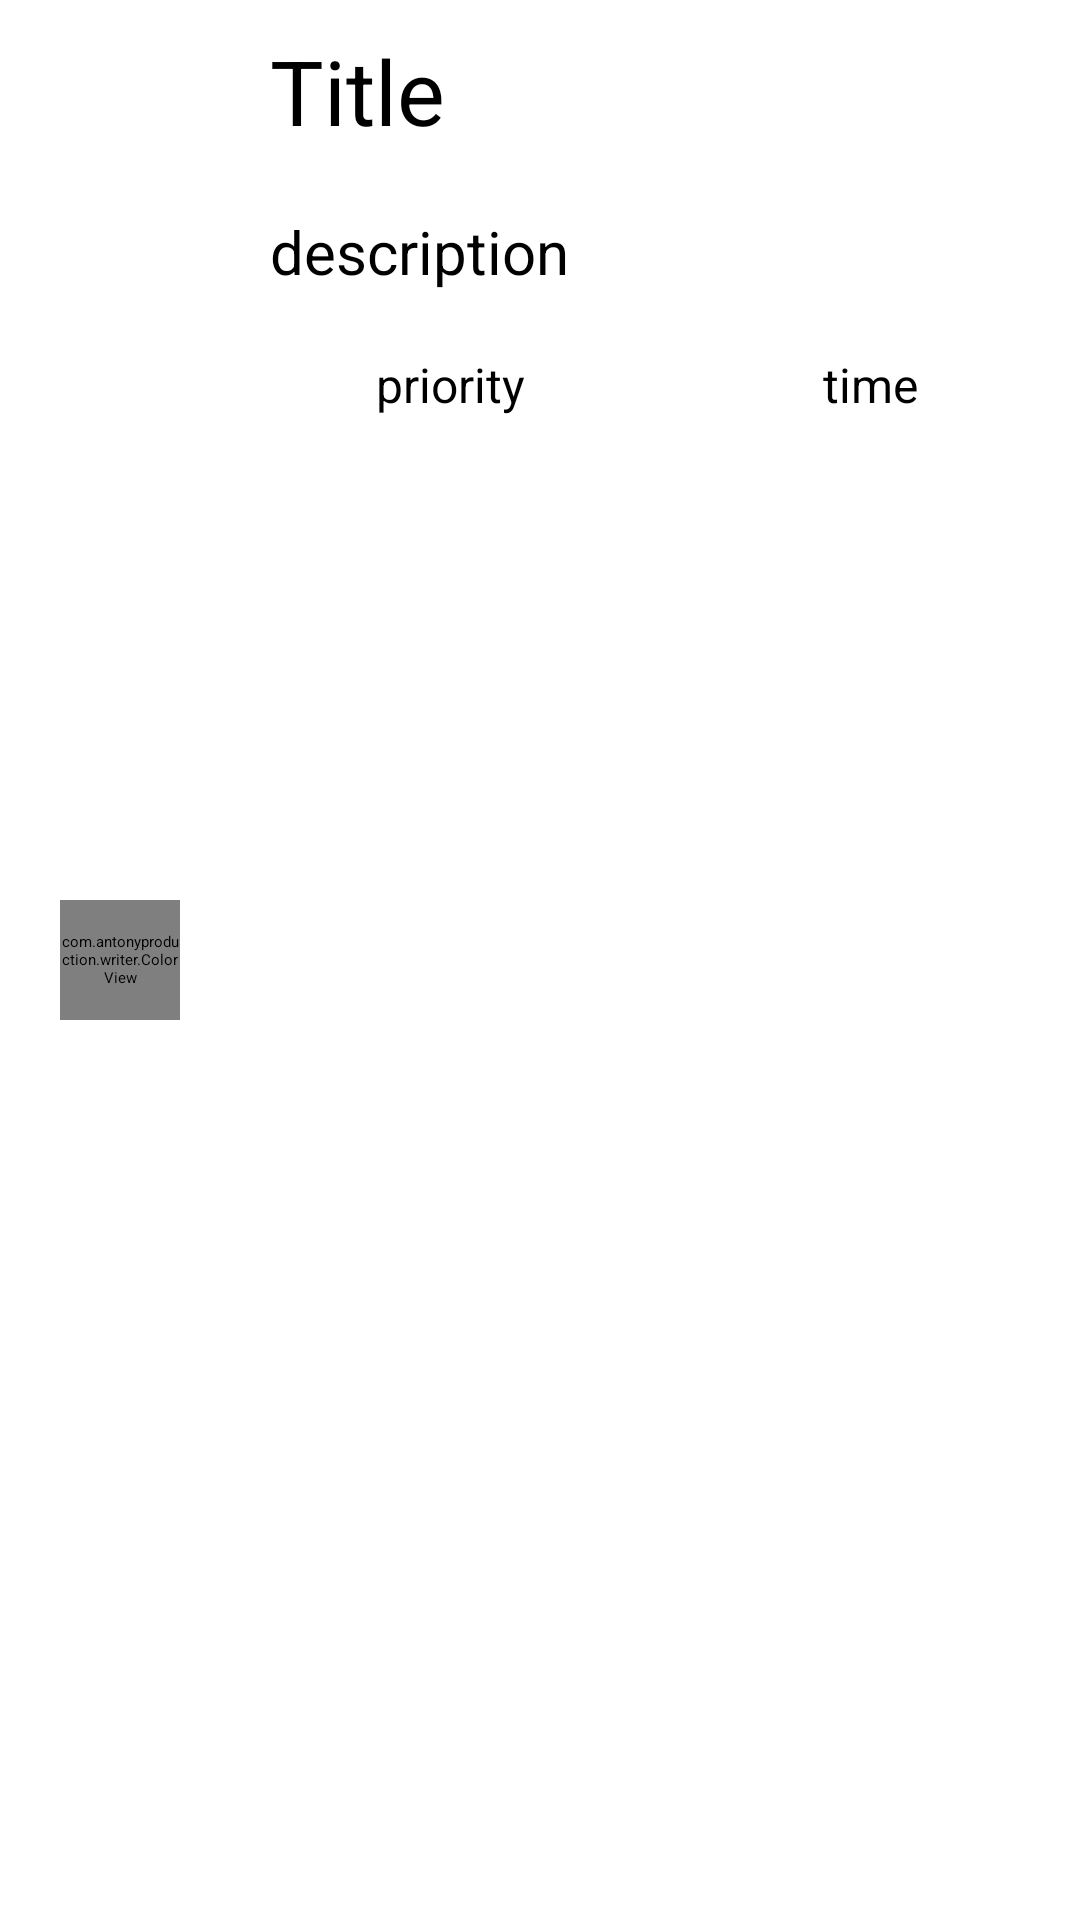

This screen was rendered from an Android layout file. Write that file and the resources it references.
<!-- AndroidManifest.xml: application theme Theme.Writer -->
<!-- res/layout/base_list_linear.xml -->
<?xml version="1.0" encoding="utf-8"?>
<LinearLayout
    xmlns:android="http://schemas.android.com/apk/res/android"
    android:orientation="horizontal"
    android:layout_width="match_parent"
    android:layout_height="wrap_content">
    <com.antonyproduction.writer.ColorView
        android:id="@+id/colorV"
        android:layout_gravity="center_vertical"
        android:layout_width="40dp"
        android:layout_height="40dp"
        android:textSize="30sp"
        android:textAllCaps="false"
        android:layout_margin="20dp"
        android:background="#1C1A1C"
        />
    <LinearLayout

        android:orientation="vertical"
        android:layout_width="match_parent"
        android:layout_height="wrap_content">
        <TextView
            android:textColor="@color/black"
            android:layout_gravity="center_vertical"
            android:id="@+id/edit_title_text"
            android:padding="10dp"
            android:gravity="center_vertical"
            android:text="Title"
            android:layout_width="match_parent"
            android:layout_height="wrap_content"
            android:textSize="30sp"
            android:textAllCaps="false"
            />
        <TextView
            android:layout_weight="1"
            android:layout_gravity="center_vertical"
            android:id="@+id/edit_text"
            android:padding="10dp"
            android:gravity="center_vertical"
            android:text="description"
            android:layout_width="match_parent"
            android:layout_height="0dp"
            android:textSize="20sp"
            android:textAllCaps="false"
            />
        <LinearLayout
            android:layout_width="match_parent"
            android:layout_height="wrap_content"
            android:orientation="horizontal">
            <TextView
                android:layout_weight="1"
                android:id="@+id/edit_prior_text"
                android:padding="10dp"
                android:gravity="center"
                android:text="priority"
                android:layout_width="match_parent"
                android:layout_height="wrap_content"
                android:textSize="16sp"
                android:textAllCaps="false"

                />
            <TextView
                android:layout_weight="1"
                android:id="@+id/edit_time_text"
                android:padding="10dp"
                android:gravity="center"
                android:text="time"
                android:layout_width="match_parent"
                android:layout_height="wrap_content"
                android:textSize="16sp"
                android:textAllCaps="false"

                />
        </LinearLayout>
    </LinearLayout>
</LinearLayout>
<!-- resources referenced by this layout -->
<resources>
  <color name="black">#FF000000</color>
  <style name="Theme.Writer" parent="Theme.MaterialComponents.DayNight.DarkActionBar">
          
          <item name="colorPrimary">#14504A</item>
          <item name="colorPrimaryVariant">#05302C</item>
          <item name="colorOnPrimary">#888888</item>
          
          <item name="colorSecondary">@color/teal_200</item>
          <item name="colorSecondaryVariant">@color/teal_200</item>
          <item name="colorOnSecondary">#636363</item>
          
          <item name="android:statusBarColor" tools:targetApi="l">?attr/colorPrimaryVariant</item>
          
      </style>
  <color name="teal_200">#FF03DAC5</color>
</resources>
